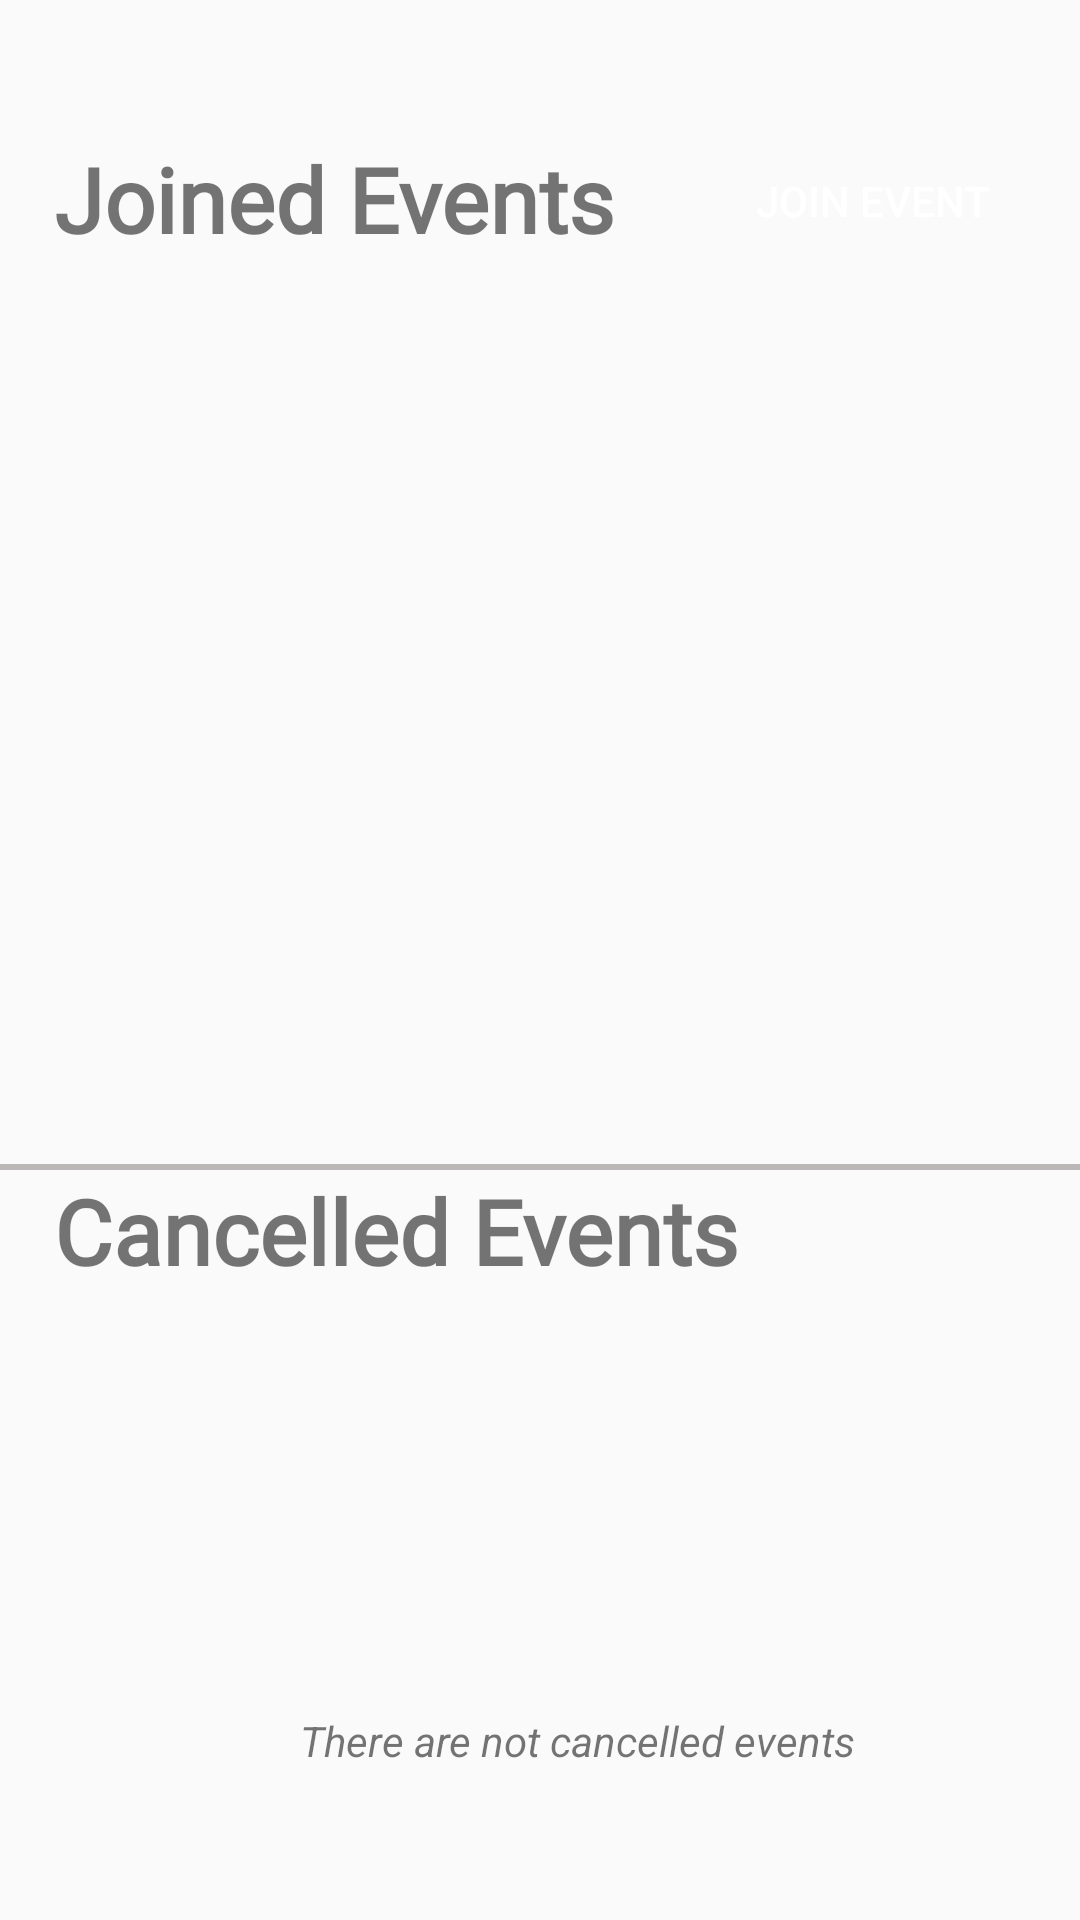

The Android layout XML behind this screen, and the referenced resources:
<!-- AndroidManifest.xml: application theme Theme.EarthSustain -->
<!-- res/layout/fragment_join_event.xml -->
<?xml version="1.0" encoding="utf-8"?>
<FrameLayout xmlns:android="http://schemas.android.com/apk/res/android"
    xmlns:tools="http://schemas.android.com/tools"
    android:layout_width="match_parent"
    android:layout_height="match_parent"
    tools:context=".fragment.JoinEventFragment">

    <LinearLayout
        android:layout_width="match_parent"
        android:orientation="vertical"
        android:layout_height="match_parent">

        <RelativeLayout
            android:layout_width="match_parent"
            android:layout_height="wrap_content"
            android:layout_marginTop="23dp"
            android:layout_marginLeft="10dp">

            <TextView
                android:id="@+id/eventjoined"
                android:layout_width="wrap_content"
                android:layout_height="wrap_content"
                android:layout_marginLeft="8dp"
                android:layout_marginTop="23dp"
                android:fontFamily="@font/acme"
                android:text="Joined Events"
                android:textSize="30dp"
                android:textStyle="bold"
                tools:layout_editor_absoluteX="37dp"
                tools:layout_editor_absoluteY="43dp" />

            
            <Button
                android:id="@+id/myjoinbtn"
                android:layout_width="wrap_content"
                android:layout_height="wrap_content"
                android:layout_alignParentEnd="true"
                android:layout_marginTop="20dp"
                android:layout_marginRight="25dp"
                android:background="@drawable/custom_button_blue"
                android:text="Join Event"
                android:textColor="@color/white" />
        </RelativeLayout>

        <ListView
            android:id="@+id/eventjoinedlist"
            android:layout_width="match_parent"
            android:layout_height="254dp"
            android:layout_marginLeft="25dp"
            android:layout_marginTop="28dp" />

        <View
            android:layout_width="match_parent"
            android:layout_height="2dp"
            android:layout_marginTop="15dp"
            android:background="@color/underline"/>

        <TextView
            android:id="@+id/eventcancel"
            android:fontFamily="@font/acme"
            android:textSize="30dp"
            android:layout_width="wrap_content"
            android:layout_height="wrap_content"
            android:text="Cancelled Events"
            android:layout_marginLeft="18dp"
            android:textStyle="bold"
            tools:layout_editor_absoluteX="37dp"
            tools:layout_editor_absoluteY="43dp" />


        <ListView
            android:id="@+id/eventcancellist"
            android:layout_width="match_parent"
            android:layout_height="254dp"
            android:layout_marginLeft="25dp"
            android:layout_marginTop="28dp"
            android:visibility="gone"/>

        <TextView
            android:id="@+id/noEventsTextView"
            android:layout_width="match_parent"
            android:layout_height="244dp"
            android:layout_marginLeft="25dp"
            android:layout_marginTop="28dp"
            android:text="There are not cancelled events"
            android:textStyle="italic"
            android:gravity="center"
            android:visibility="visible"
            />

    </LinearLayout>

</FrameLayout>
<!-- resources referenced by this layout -->
<resources>
  <color name="underline">#BDB8B8</color>
  <color name="white">#FFFFFFFF</color>
  <style name="Theme.EarthSustain" parent="Base.Theme.EarthSustain" />
  <style name="Base.Theme.EarthSustain" parent="Theme.AppCompat.Light.NoActionBar">
          
          
      </style>
</resources>
